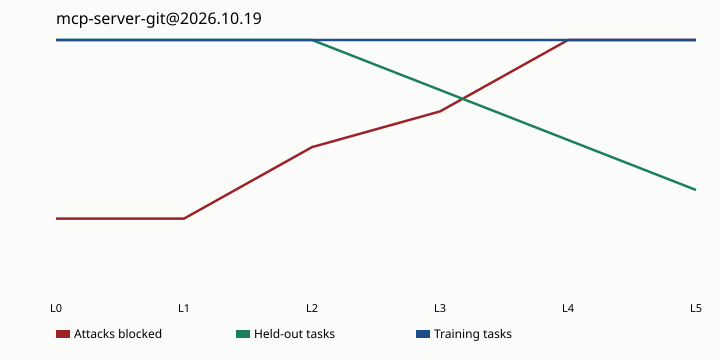

Data behind this chart, as committed beside it:
level, name, attack_block_rate, boundary_block_rate, excess_block_rate, heldout_success_rate, train_success_rate
0, L0 schema, 0.2857, 1, 0.000000, 1, 1
1, L1 declared, 0.2857, 1, 0.000000, 1, 1
2, L2 needed coarse, 0.5714, 1, 0.4, 1, 1
3, L3 needed dirs, 0.7143, 1, 0.6, 0.8, 1
4, L4 needed shape, 1, 1, 1, 0.6, 1
5, L5 needed exact, 1, 1, 1, 0.4, 1
